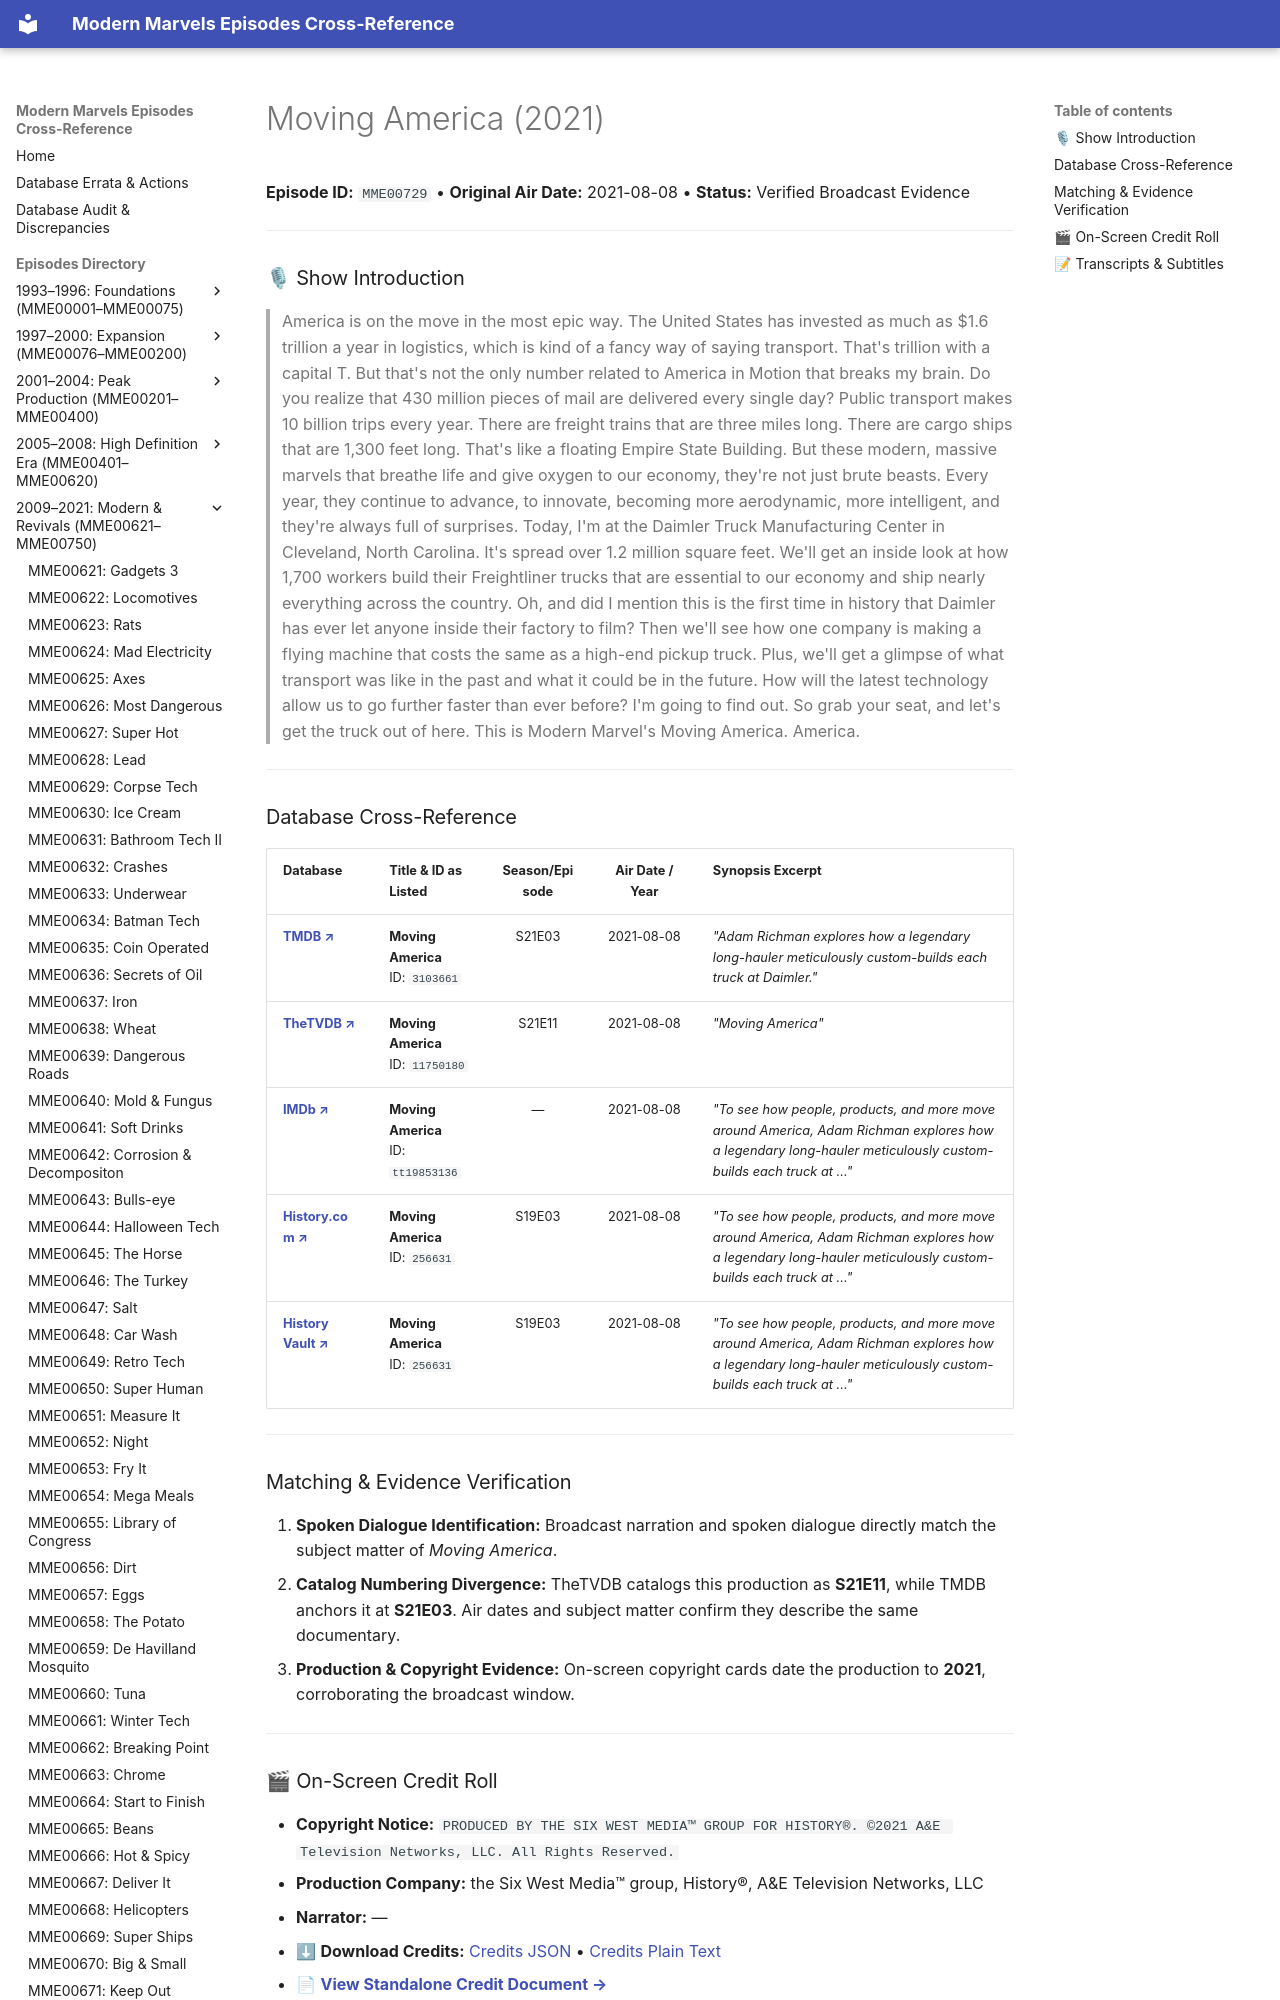

repository: ModernMarvelsFan/ModernMarvels · page: episodes/MME00729/index.html · generator: mkdocs

# Moving America (2021)

**Episode ID:** `MME00729` • **Original Air Date:** 2021-08-08 • **Status:** Verified Broadcast Evidence

---

### 🎙 Show Introduction

> America is on the move in the most epic way. The United States has invested as much as $1.6 trillion a year in logistics, which is kind of a fancy way of saying transport. That's trillion with a capital T. But that's not the only number related to America in Motion that breaks my brain. Do you realize that 430 million pieces of mail are delivered every single day? Public transport makes 10 billion trips every year. There are freight trains that are three miles long. There are cargo ships that are 1,300 feet long. That's like a floating Empire State Building. But these modern, massive marvels that breathe life and give oxygen to our economy, they're not just brute beasts. Every year, they continue to advance, to innovate, becoming more aerodynamic, more intelligent, and they're always full of surprises. Today, I'm at the Daimler Truck Manufacturing Center in Cleveland, North Carolina. It's spread over 1.2 million square feet. We'll get an inside look at how 1,700 workers build their Freightliner trucks that are essential to our economy and ship nearly everything across the country. Oh, and did I mention this is the first time in history that Daimler has ever let anyone inside their factory to film? Then we'll see how one company is making a flying machine that costs the same as a high-end pickup truck. Plus, we'll get a glimpse of what transport was like in the past and what it could be in the future. How will the latest technology allow us to go further faster than ever before? I'm going to find out. So grab your seat, and let's get the truck out of here. This is Modern Marvel's Moving America. America.

---
